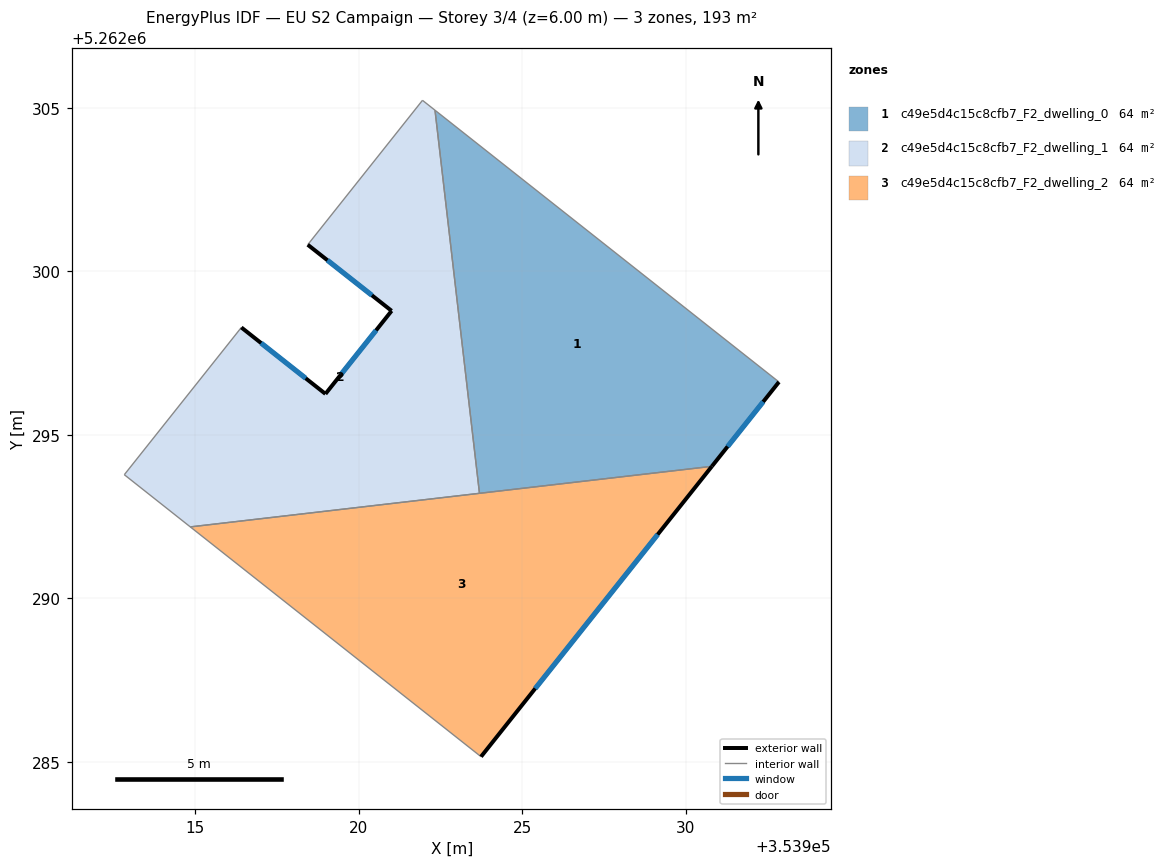
=== STOREY PLAN SPEC (per zone: floor XY polygon, exterior-wall plan segments, windows/doors) ===
zone 1: c49e5d4c15c8cfb7_F2_dwelling_0  (64.3 m²)
  floor: (353932.85, 5262296.62) (353930.80, 5262294.04) (353923.70, 5262293.21) (353922.34, 5262304.93)
  exterior wall: (353930.80, 5262294.04) – (353932.85, 5262296.62)  [3.3 m]
    window: (353931.28, 5262294.64) – (353932.37, 5262296.01)  [2.8 m²]
  interior walls: 3
zone 2: c49e5d4c15c8cfb7_F2_dwelling_1  (64.3 m²)
  floor: (353922.34, 5262304.93) (353923.70, 5262293.21) (353914.85, 5262292.19) (353912.83, 5262293.78) (353916.41, 5262298.29) (353918.99, 5262296.25) (353921.01, 5262298.79) (353918.44, 5262300.82) (353921.95, 5262305.23)
  exterior wall: (353918.99, 5262296.25) – (353916.41, 5262298.29)  [3.3 m]
    window: (353918.38, 5262296.73) – (353917.02, 5262297.81)  [2.8 m²]
  exterior wall: (353921.01, 5262298.79) – (353918.99, 5262296.25)  [3.2 m]
    window: (353920.53, 5262298.20) – (353919.46, 5262296.85)  [2.7 m²]
  exterior wall: (353918.44, 5262300.82) – (353921.01, 5262298.79)  [3.3 m]
    window: (353919.05, 5262300.34) – (353920.41, 5262299.27)  [2.8 m²]
  interior walls: 6
zone 3: c49e5d4c15c8cfb7_F2_dwelling_2  (64.3 m²)
  floor: (353930.80, 5262294.04) (353923.74, 5262285.16) (353914.85, 5262292.19)
  exterior wall: (353923.74, 5262285.16) – (353930.80, 5262294.04)  [11.3 m]
    window: (353925.40, 5262287.25) – (353929.15, 5262291.95)  [9.6 m²]
  interior walls: 3

=== DERIVED (storey summary) ===
Building: EU S2 Campaign
Storey: 3 of 4  (floor level z = 6.00 m)
Storey gross floor area: 192.8 m²
Zones on this storey: 3
  - c49e5d4c15c8cfb7_F2_dwelling_0: floor 64.3 m²; exterior wall 3.3 m (9.9 m²); 1 window(s) 2.8 m²; WWR 28.1%
  - c49e5d4c15c8cfb7_F2_dwelling_1: floor 64.3 m²; exterior wall 9.8 m (29.4 m²); 3 window(s) 8.3 m²; WWR 28.1%
  - c49e5d4c15c8cfb7_F2_dwelling_2: floor 64.3 m²; exterior wall 11.3 m (34.0 m²); 1 window(s) 9.6 m²; WWR 28.1%
Zone adjacency (shared interzone walls):
  - c49e5d4c15c8cfb7_F2_dwelling_0 ↔ c49e5d4c15c8cfb7_F2_dwelling_1
  - c49e5d4c15c8cfb7_F2_dwelling_0 ↔ c49e5d4c15c8cfb7_F2_dwelling_2
  - c49e5d4c15c8cfb7_F2_dwelling_1 ↔ c49e5d4c15c8cfb7_F2_dwelling_2